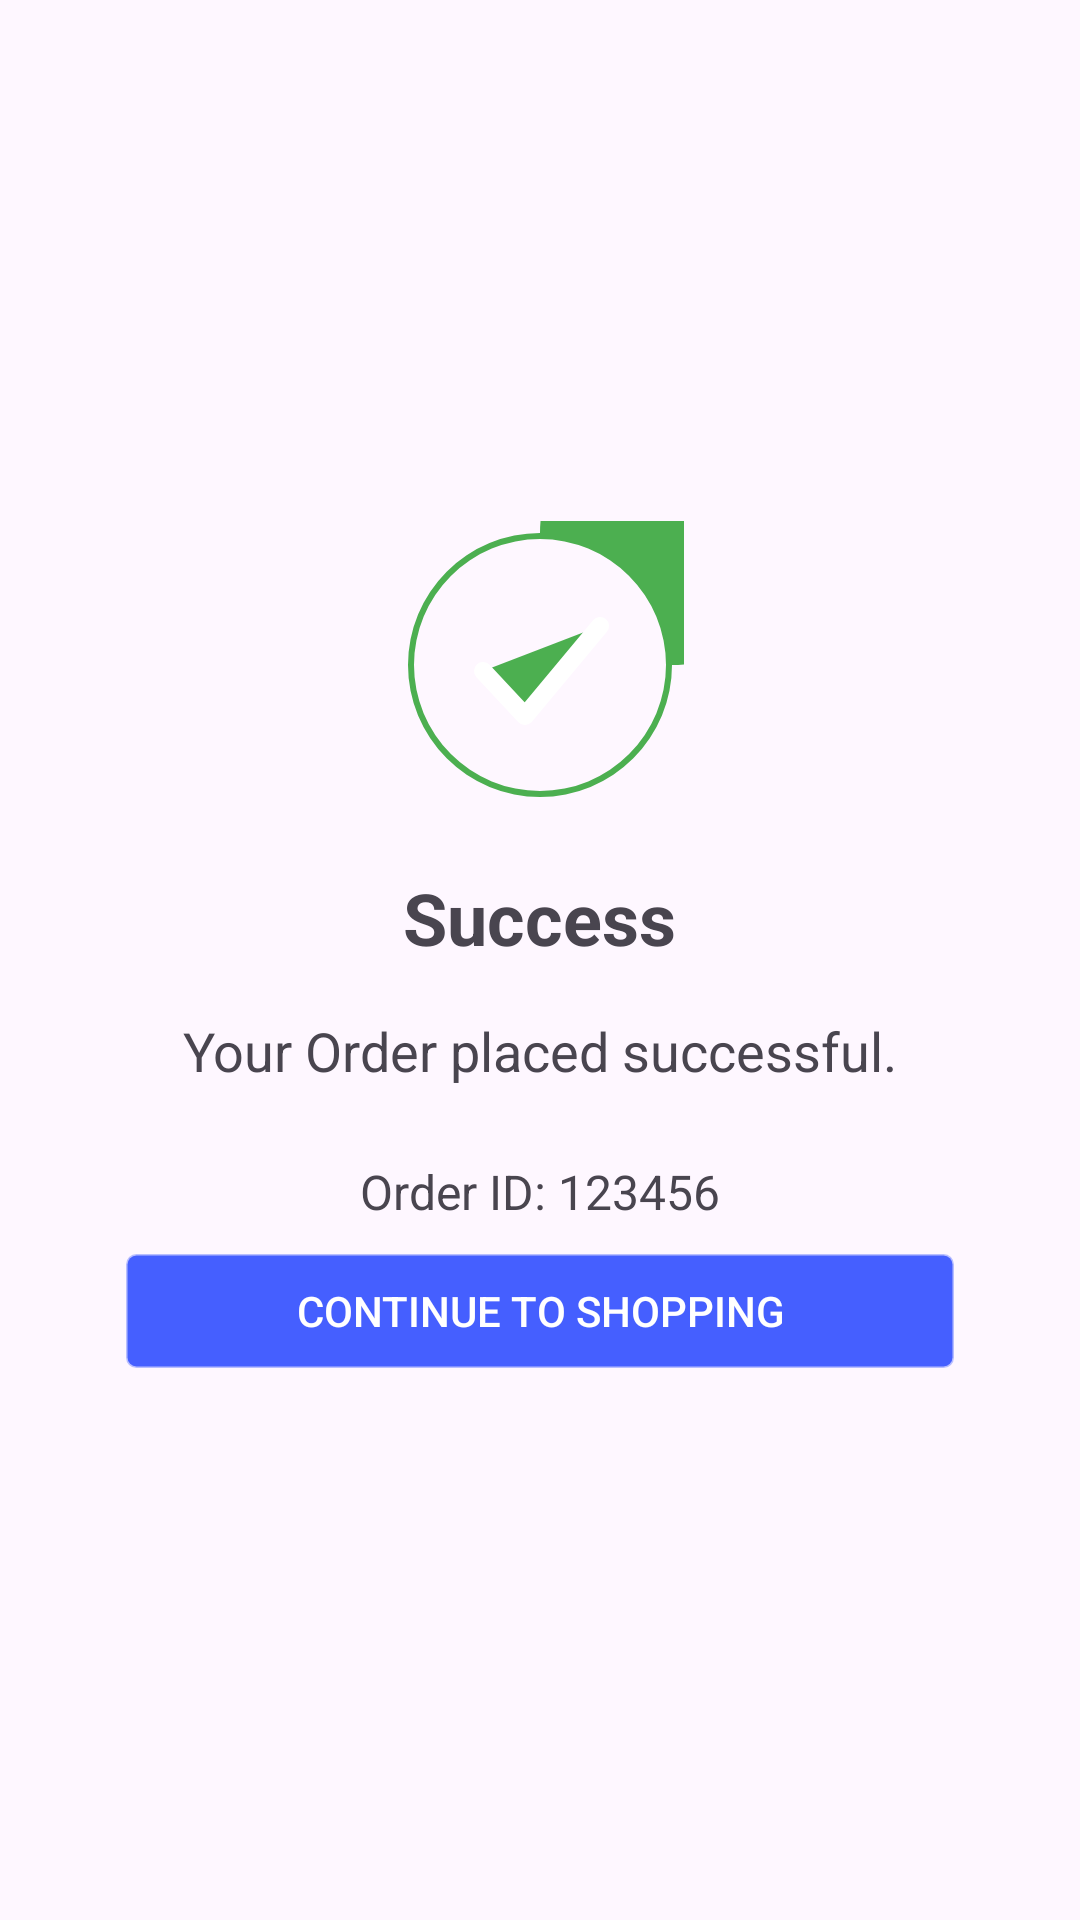

This screen was rendered from an Android layout file. Write that file and the resources it references.
<!-- AndroidManifest.xml: application theme Theme.Foodivery -->
<!-- res/layout/activity_comfirm_order.xml -->
<?xml version="1.0" encoding="utf-8"?>
<LinearLayout
    xmlns:android="http://schemas.android.com/apk/res/android"
    android:orientation="vertical"
    android:padding="32dp"
    android:gravity="center"
    android:layout_width="match_parent"
    android:layout_height="match_parent">

    <ImageView
        android:id="@+id/result_icon"
        android:layout_width="96dp"
        android:layout_height="96dp"
        android:src="@drawable/ic_success" />

    <TextView
        android:id="@+id/result_status"
        android:textSize="24sp"
        android:textStyle="bold"
        android:layout_width="wrap_content"
        android:layout_height="wrap_content"
        android:layout_marginTop="20dp"
        android:text="Success" />

    <TextView
        android:id="@+id/result_message"
        android:textSize="18sp"
        android:layout_width="wrap_content"
        android:layout_height="wrap_content"
        android:layout_marginTop="16dp"
        android:text="Your Order placed successful." />

    <TextView
        android:id="@+id/orderId"
        android:layout_width="wrap_content"
        android:layout_height="wrap_content"
        android:text="Order ID: 123456"
        android:layout_marginTop="24dp"
        android:textSize="16sp" />
    <androidx.appcompat.widget.AppCompatButton
        android:id="@+id/continueBtn"
        android:layout_width="match_parent"
        android:layout_height="38dp"
        android:layout_margin="10dp"
        android:background="@drawable/backgroundoutline"
        android:layout_gravity="center"
        android:layout_marginTop="20dp"
        android:backgroundTint="#BA0027FF"
        android:textColor="@color/white"
        android:text="Continue To shopping" />

</LinearLayout>
<!-- resources referenced by this layout -->
<resources>
  <color name="white">#FFFFFF</color>
  <!-- drawable backgroundoutline (drawable) -->
  <layer-list xmlns:android="http://schemas.android.com/apk/res/android">
      
      <item>
          <shape android:shape="rectangle">
              <solid android:color="#FFFFFF"/> 
              <corners android:radius="3dp"/> 
              <stroke android:width="1dp" android:color="#5F040404"/> 
          </shape>
      </item>
  
      
  
  </layer-list>
  <!-- drawable ic_success (drawable) -->
  <vector xmlns:android="http://schemas.android.com/apk/res/android"
      android:width="96dp"
      android:height="96dp"
      android:viewportWidth="96"
      android:viewportHeight="96">
      <path
          android:fillColor="#4CAF50"
          android:pathData="M48,4A44,44 0 1,0 92,48A44,44 0 1,0 48,4 M48,90A42,42 0 1,1 90,48A42,42 0 0,1 48,90Z"/>
      <path
          android:fillColor="#4CAF50"
          android:strokeColor="#FFFFFF"
          android:strokeWidth="6"
          android:strokeLineCap="round"
          android:strokeLineJoin="round"
          android:pathData="M29,50 L43,65 L68,35"/>
  </vector>
  <style name="Theme.Foodivery" parent="Base.Theme.Foodivery" />
  <style name="Base.Theme.Foodivery" parent="Theme.Material3.DayNight.NoActionBar">
          
          
          
      </style>
</resources>
